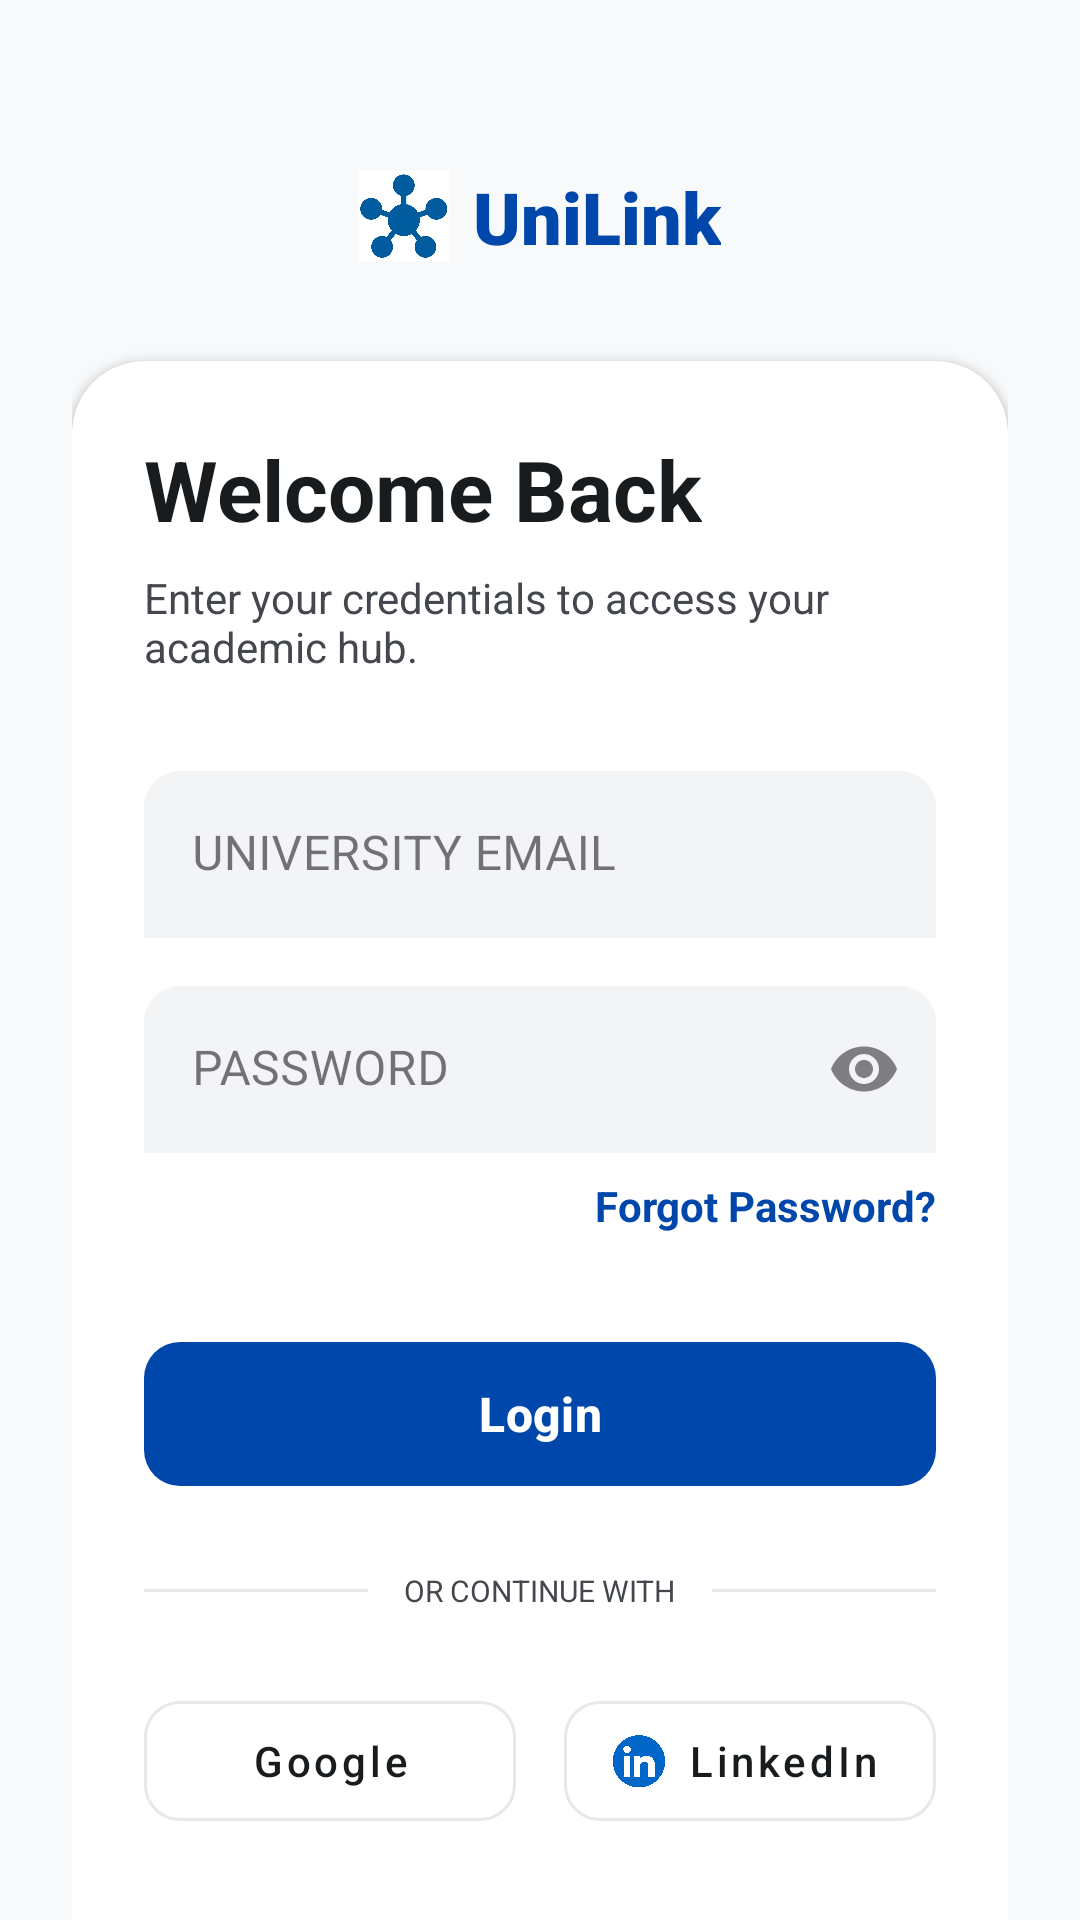

Write the Android layout XML for this screen, with the resource values it uses.
<!-- AndroidManifest.xml: application theme Theme.UniLink -->
<!-- res/layout/fragment_login.xml -->
<?xml version="1.0" encoding="utf-8"?>
<androidx.core.widget.NestedScrollView xmlns:android="http://schemas.android.com/apk/res/android"
    xmlns:app="http://schemas.android.com/apk/res-auto"
    android:layout_width="match_parent"
    android:layout_height="match_parent"
    android:background="@color/surface_bg"
    android:fillViewport="true">

    <androidx.constraintlayout.widget.ConstraintLayout
        android:layout_width="match_parent"
        android:layout_height="wrap_content"
        android:padding="24dp">

        <LinearLayout
            android:id="@+id/brandHeader"
            android:layout_width="wrap_content"
            android:layout_height="wrap_content"
            android:layout_marginTop="32dp"
            android:gravity="center"
            app:layout_constraintEnd_toEndOf="parent"
            app:layout_constraintStart_toStartOf="parent"
            app:layout_constraintTop_toTopOf="parent">

            <ImageView
                android:layout_width="30dp"
                android:layout_height="32dp"
                android:src="@drawable/logo" />

            <TextView
                android:layout_width="wrap_content"
                android:layout_height="wrap_content"
                android:layout_marginStart="8dp"
                android:fontFamily="sans-serif-black"
                android:text="UniLink"
                android:textColor="@color/primary_blue"
                android:textSize="24sp" />
        </LinearLayout>

        <com.google.android.material.card.MaterialCardView
            android:id="@+id/loginCard"
            android:layout_width="match_parent"
            android:layout_height="wrap_content"
            android:layout_marginTop="32dp"
            app:cardBackgroundColor="@android:color/white"
            app:cardCornerRadius="24dp"
            app:cardElevation="2dp"
            app:layout_constraintTop_toBottomOf="@id/brandHeader"
            app:strokeWidth="0dp">

            <LinearLayout
                android:layout_width="match_parent"
                android:layout_height="wrap_content"
                android:orientation="vertical"
                android:padding="24dp">

                <TextView
                    android:layout_width="wrap_content"
                    android:layout_height="wrap_content"
                    android:text="Welcome Back"
                    android:textColor="@color/text_on_surface"
                    android:textSize="28sp"
                    android:textStyle="bold" />

                <TextView
                    android:layout_width="wrap_content"
                    android:layout_height="wrap_content"
                    android:layout_marginTop="8dp"
                    android:text="Enter your credentials to access your academic hub."
                    android:textColor="@color/text_variant"
                    android:textSize="14sp" />

                <com.google.android.material.textfield.TextInputLayout
                    style="@style/Widget.MaterialComponents.TextInputLayout.FilledBox"
                    android:layout_width="match_parent"
                    android:layout_height="wrap_content"
                    android:layout_marginTop="32dp"
                    android:hint="UNIVERSITY EMAIL"
                    app:boxBackgroundColor="#F2F4F6"
                    app:boxCornerRadiusTopEnd="12dp"
                    app:boxCornerRadiusTopStart="12dp"
                    app:boxStrokeWidth="0dp"
                    app:boxStrokeWidthFocused="2dp">

                    <com.google.android.material.textfield.TextInputEditText
                        android:layout_width="match_parent"
                        android:layout_height="wrap_content"
                        android:inputType="textEmailAddress" />
                </com.google.android.material.textfield.TextInputLayout>

                <com.google.android.material.textfield.TextInputLayout
                    style="@style/Widget.MaterialComponents.TextInputLayout.FilledBox"
                    android:layout_width="match_parent"
                    android:layout_height="wrap_content"
                    android:layout_marginTop="16dp"
                    android:hint="PASSWORD"
                    app:boxBackgroundColor="#F2F4F6"
                    app:boxCornerRadiusTopEnd="12dp"
                    app:boxCornerRadiusTopStart="12dp"
                    app:boxStrokeWidth="0dp"
                    app:endIconMode="password_toggle">

                    <com.google.android.material.textfield.TextInputEditText
                        android:layout_width="match_parent"
                        android:layout_height="wrap_content"
                        android:inputType="textPassword" />
                </com.google.android.material.textfield.TextInputLayout>

                <TextView
                    android:layout_width="wrap_content"
                    android:layout_height="wrap_content"
                    android:layout_gravity="end"
                    android:layout_marginTop="8dp"
                    android:text="Forgot Password?"
                    android:textColor="@color/primary_blue"
                    android:textStyle="bold" />

                <com.google.android.material.button.MaterialButton
                    android:id="@+id/btnLogin"
                    android:layout_width="match_parent"
                    android:layout_height="56dp"
                    android:layout_marginTop="32dp"
                    android:text="Login"
                    android:textAllCaps="false"
                    android:textSize="16sp"
                    android:textStyle="bold"
                    app:backgroundTint="@color/primary_blue"
                    app:cornerRadius="12dp" />

                <FrameLayout
                    android:layout_width="match_parent"
                    android:layout_height="wrap_content"
                    android:layout_marginTop="24dp">
                    <View android:layout_width="match_parent" android:layout_height="1dp" android:layout_gravity="center" android:background="#E6E8EA" />
                    <TextView
                        android:layout_width="wrap_content" android:layout_height="wrap_content"
                        android:layout_gravity="center" android:background="@android:color/white"
                        android:paddingHorizontal="12dp" android:text="OR CONTINUE WITH"
                        android:textColor="@color/text_variant" android:textSize="10sp" />
                </FrameLayout>

                <LinearLayout
                    android:layout_width="match_parent"
                    android:layout_height="wrap_content"
                    android:layout_marginTop="24dp"
                    android:orientation="horizontal">

                    <com.google.android.material.button.MaterialButton
                        style="@style/Widget.MaterialComponents.Button.OutlinedButton"
                        android:layout_width="0dp"
                        android:layout_height="52dp"
                        android:layout_marginEnd="8dp"
                        android:layout_weight="1"
                        android:text="Google"
                        android:textAllCaps="false"
                        android:textColor="@color/text_on_surface"
                        app:cornerRadius="12dp"
                        app:icon="@drawable/google"
                        app:iconTint="@null"
                        app:iconTintMode="multiply"
                        app:strokeColor="@color/outline_color" />

                    <com.google.android.material.button.MaterialButton
                        style="@style/Widget.MaterialComponents.Button.OutlinedButton"
                        android:layout_width="0dp"
                        android:layout_height="52dp"
                        android:layout_marginStart="8dp"
                        android:layout_weight="1"
                        android:text="LinkedIn"
                        android:textAllCaps="false"
                        android:textColor="@color/text_on_surface"
                        app:cornerRadius="12dp"
                        app:icon="@drawable/linkedin"
                        app:iconTint="@null"
                        app:iconTintMode="multiply"
                        app:strokeColor="@color/outline_color" />
                </LinearLayout>

                <TextView
                    android:id="@+id/tvRegister"
                    android:layout_width="wrap_content"
                    android:layout_height="wrap_content"
                    android:layout_gravity="center"
                    android:layout_marginTop="32dp"
                    android:text="@string/register_prompt"
                    android:textColor="@color/text_variant"
                    android:textSize="14sp"
                    android:fontFamily="sans-serif"/>

            </LinearLayout>
        </com.google.android.material.card.MaterialCardView>

        <LinearLayout
            android:layout_width="wrap_content"
            android:layout_height="wrap_content"
            android:layout_marginTop="24dp"
            android:layout_marginBottom="16dp"
            android:background="@drawable/bg_security_badge"
            android:gravity="center"
            android:paddingHorizontal="16dp"
            android:paddingVertical="8dp"
            app:layout_constraintBottom_toBottomOf="parent"
            app:layout_constraintEnd_toEndOf="parent"
            app:layout_constraintStart_toStartOf="parent"
            app:layout_constraintTop_toBottomOf="@id/loginCard">

            <ImageView
                android:layout_width="14dp"
                android:layout_height="14dp"
                android:src="@drawable/gembok"
                app:tint="@color/text_variant" />

            <TextView
                android:layout_width="wrap_content"
                android:layout_height="wrap_content"
                android:layout_marginStart="8dp"
                android:text="SECURE ENTERPRISE AUTHENTICATION"
                android:textColor="@color/text_variant"
                android:textSize="10sp"
                android:textStyle="bold" />
        </LinearLayout>

    </androidx.constraintlayout.widget.ConstraintLayout>
</androidx.core.widget.NestedScrollView>
<!-- resources referenced by this layout -->
<resources>
  <color name="outline_color">#E6E8EA</color>
  <color name="primary_blue">#0047AB</color>
  <color name="surface_bg">#F8F9FA</color>
  <color name="text_on_surface">#191C1E</color>
  <color name="text_variant">#44474E</color>
  <!-- drawable bg_security_badge (drawable) -->
  <?xml version="1.0" encoding="utf-8"?>
  <shape xmlns:android="http://schemas.android.com/apk/res/android">
      <solid android:color="#80FFFFFF" /> <corners android:radius="100dp" />
      <stroke android:width="1dp" android:color="#1A000000" />
  </shape>
  <!-- drawable gembok: png bitmap (drawable, 17067 bytes) -->
  <!-- drawable linkedin: png bitmap (drawable, 81334 bytes) -->
  <!-- drawable logo: png bitmap (drawable, 109503 bytes) -->
  <string name="register_prompt">New to the network? <font color="#0047AB">Register Now</font></string>
  <style name="Theme.UniLink" parent="Base.Theme.UniLink" />
  <style name="Base.Theme.UniLink" parent="Theme.Material3.DayNight.NoActionBar">
          <item name="colorPrimary">@color/primary_blue</item>
      </style>
</resources>
